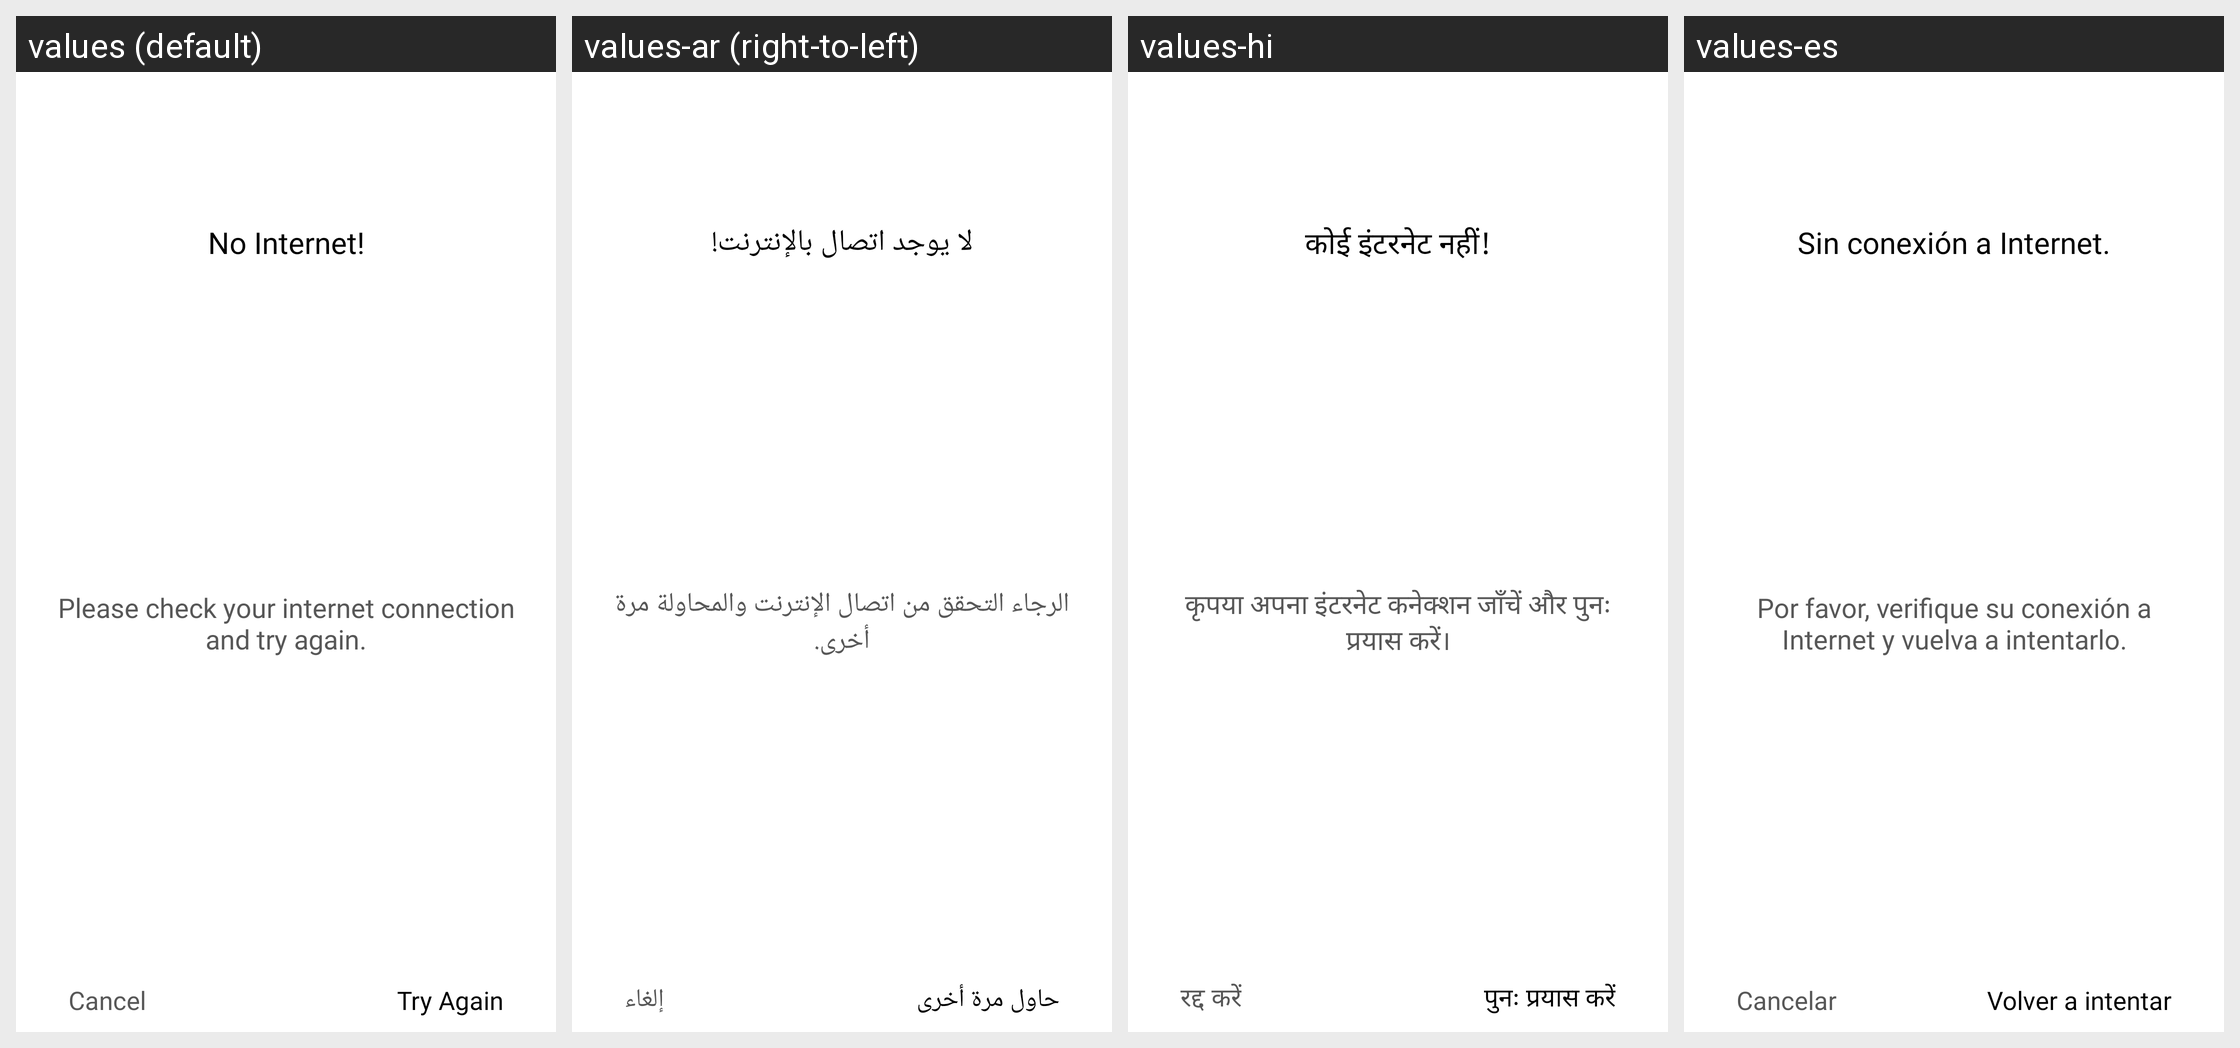

Strings drawn on this Android screen and how each of the app's shown locales translates them:
Android screen res/layout/no_internet_dialog_layout.xml rendered under 4 locales, left to right: values (default), values-ar (right-to-left), values-hi, values-es. Device: Nexus 5 (rendered at 1080×1920; each locale shown at half size, 540×960, under a caption strip naming it); theme Theme.DualCalculator.
Other locales in the repository, not shown: values-af, values-am, values-as, values-az, values-be, values-bg, values-bn, values-bs, values-ca, values-cs, values-da, values-de, values-el, values-en-rGB, values-es-rUS, values-et, values-eu, values-fa, values-fi, values-fr, values-fr-rCA, values-gl, values-gu, values-hr, values-hu, values-hy, values-in, values-is, values-it, values-iw, values-ja, values-ka, values-kk, values-km, values-kn, values-ko, values-ku, values-ky, values-la, values-lo, values-lt, values-lv, values-mk, values-ml, values-mn, values-mr, values-ms, values-my, values-nb, values-ne, values-nl, values-or, values-pa, values-pl, values-ps, values-pt, values-pt-rBR, values-pt-rPT, values-ro, values-ru, values-si, values-sk, values-sl, values-sq, values-sr, values-sv, values-sw, values-ta, values-te, values-th, values-tl, values-tr, values-uk, values-ur, values-uz, values-vi, values-zh, values-zh-rCN, values-zh-rHK, values-zh-rTW, values-zu.
Strings drawn on this screen, with the default value and each locale's value (text and hints the layout hard-codes, and strings that could not be matched under every locale, appear in the picture but are not listed):

no_internet
  values: No Internet!
  values-ar: لا يوجد اتصال بالإنترنت!
  values-hi: कोई इंटरनेट नहीं!
  values-es: Sin conexión a Internet.

please_check_your_internet_connection_and_try_again
  values: Please check your internet connection and try again.
  values-ar: الرجاء التحقق من اتصال الإنترنت والمحاولة مرة أخرى.
  values-hi: कृपया अपना इंटरनेट कनेक्शन जाँचें और पुनः प्रयास करें।
  values-es: Por favor, verifique su conexión a Internet y vuelva a intentarlo.

cancel
  values: Cancel
  values-ar: إلغاء
  values-hi: रद्द करें
  values-es: Cancelar

try_again
  values: Try Again
  values-ar: حاول مرة أخرى
  values-hi: पुनः प्रयास करें
  values-es: Volver a intentar
